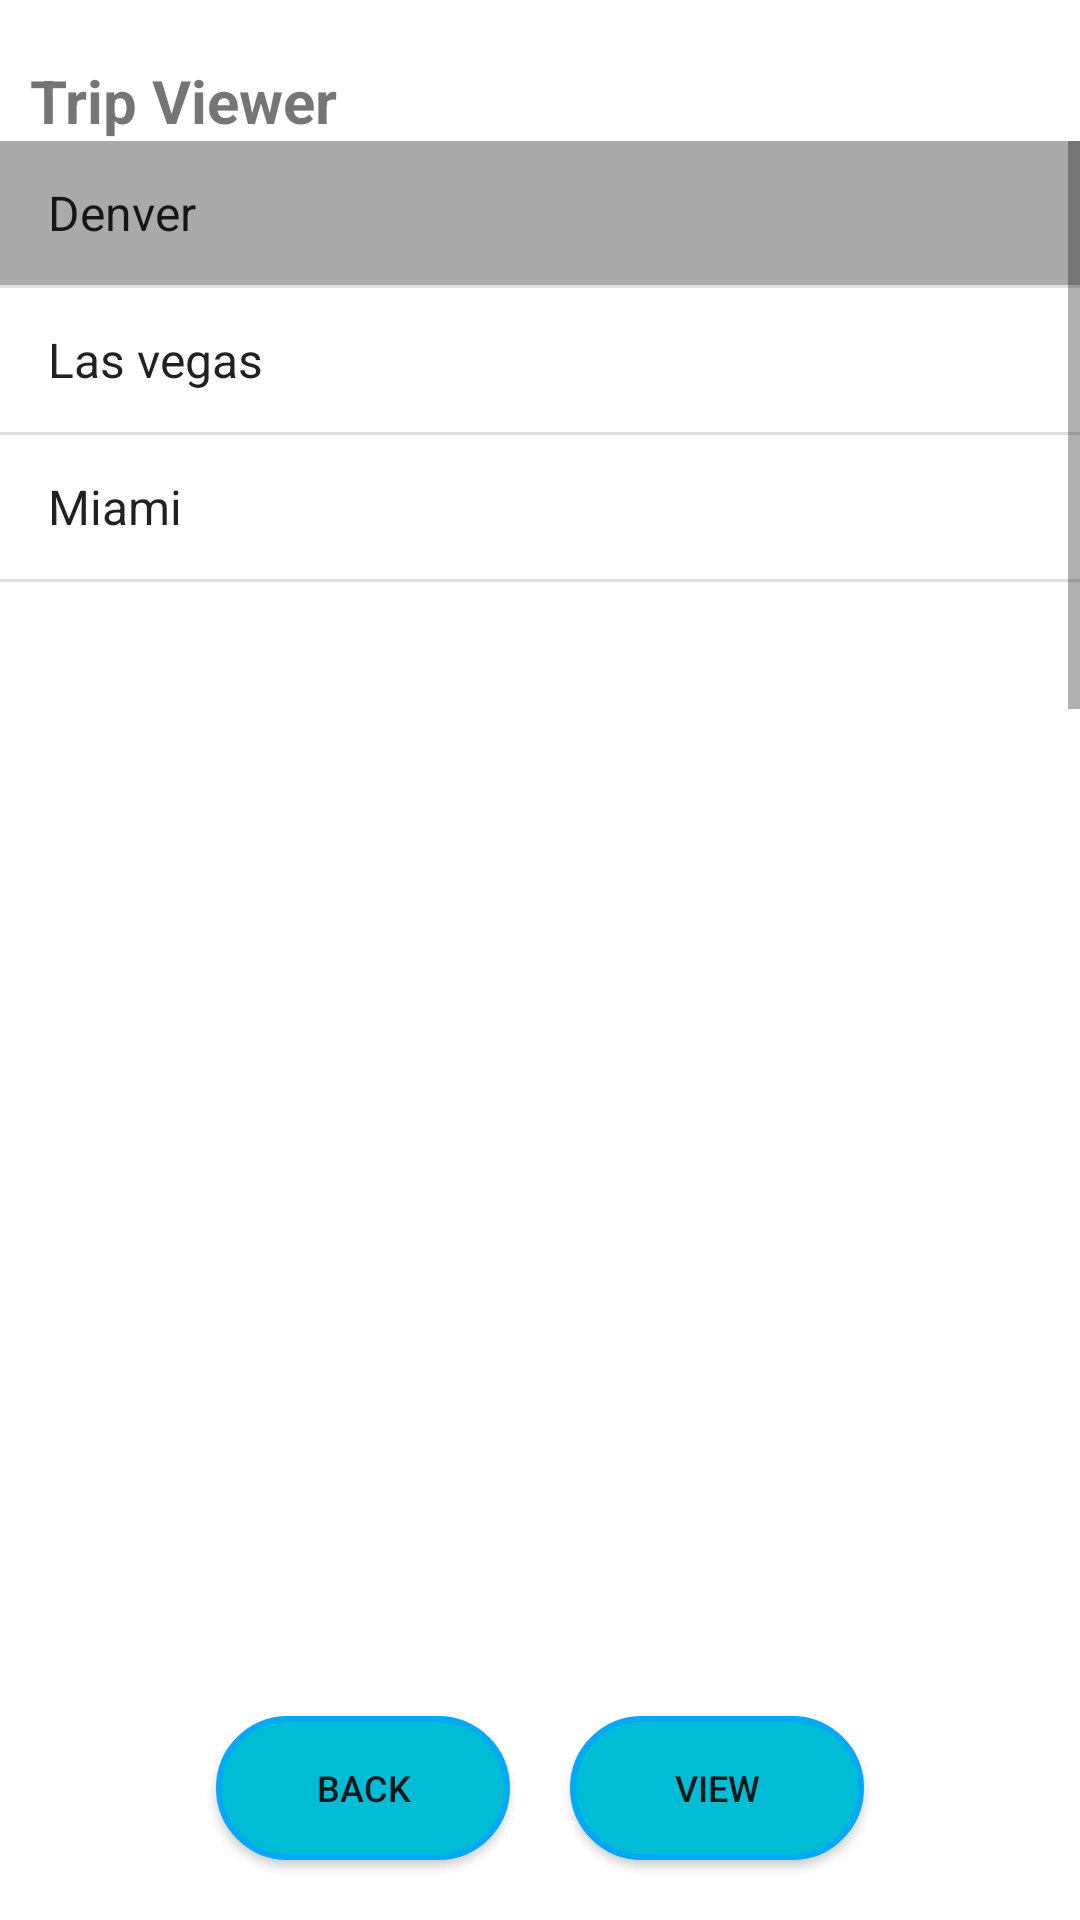

Layout XML and referenced resources for this Android screen:
<!-- AndroidManifest.xml: application theme Theme.TripPlanner -->
<!-- res/layout/activity_trip_viewer.xml -->
<?xml version="1.0" encoding="utf-8"?>
<LinearLayout xmlns:android="http://schemas.android.com/apk/res/android"
    xmlns:tools="http://schemas.android.com/tools"
    android:layout_width="match_parent"
    android:layout_height="match_parent"
    android:orientation="vertical"
    tools:context=".TripViewer">

    <TextView
        android:layout_width="wrap_content"
        android:layout_height="wrap_content"
        android:layout_marginLeft="10dp"
        android:layout_marginTop="20dp"
        android:backgroundTint="@color/design_default_color_secondary"
        android:text="Trip Viewer"
        android:textColorLink="#03A9F4"
        android:textSize="20dp"
        android:textStyle="bold" />

    <ScrollView
        android:layout_width="match_parent"
        android:layout_height="300dp">
        <LinearLayout
            android:layout_width="match_parent"
            android:layout_height="wrap_content"
            android:orientation="vertical">
           <ListView
                android:id="@+id/List_options"
                android:layout_width="match_parent"
                android:layout_height="475dp"
                android:entries="@array/options"
                android:choiceMode="singleChoice"
                android:listSelector="@android:color/darker_gray"/>
        </LinearLayout>
    </ScrollView>

    <LinearLayout
        android:layout_height="match_parent"
        android:gravity="center"
        android:layout_width="match_parent"
         android:orientation="horizontal"
        android:weightSum="8">

        <Button
            android:id="@+id/btn_back"
            android:layout_width="wrap_content"
            android:layout_height="wrap_content"
            android:layout_marginRight="20dp"
            android:layout_weight="0.5"
            android:layout_marginBottom="10dp"
            android:layout_gravity="bottom"
            android:background="@drawable/circle_button"
            android:textSize="12dp"
            android:text="Back" />

        <Button
            android:id="@+id/btn_view"
            android:layout_width="wrap_content"
            android:layout_height="wrap_content"
            android:layout_weight="0.5"
            android:layout_gravity="bottom"
            android:layout_marginBottom="10dp"
            android:background="@drawable/circle_button"
            android:textSize="12dp"
            android:text="View" />

    </LinearLayout>
</LinearLayout>
<!-- resources referenced by this layout -->
<resources>
  <string-array name="options">
          <item>Denver</item>
          <item>Las vegas</item>
          <item>Miami</item>
      </string-array>
  <!-- drawable circle_button (drawable) -->
  <?xml version="1.0" encoding="utf-8"?>
  <selector xmlns:android="http://schemas.android.com/apk/res/android">
      <item>
          <shape android:shape="rectangle">
              <stroke android:color="#03A9F4" android:width="2dp" />
              <corners android:radius="50dp"/>
              <solid android:color="#00BCD4"/>
          </shape>
      </item>
  </selector>
  <style name="Theme.TripPlanner" parent="Theme.MaterialComponents.DayNight.DarkActionBar">
          
          <item name="colorPrimary">#03A9F4</item>
          <item name="colorPrimaryVariant">#2196F3</item>
          <item name="colorOnPrimary">@color/white</item>
          
          <item name="colorSecondary">@color/teal_200</item>
          <item name="colorSecondaryVariant">@color/teal_700</item>
          <item name="colorOnSecondary">@color/black</item>
          
          <item name="android:statusBarColor" tools:targetApi="l">?attr/colorPrimaryVariant</item>
          
      </style>
  <!-- not gathered from this repository: default colours our renderer supplied (Android Studio template values) -->
  <color name="teal_200">#FF03DAC5</color>
  <color name="teal_700">#FF018786</color>
  <color name="black">#FF000000</color>
  <color name="white">#FFFFFFFF</color>
</resources>
